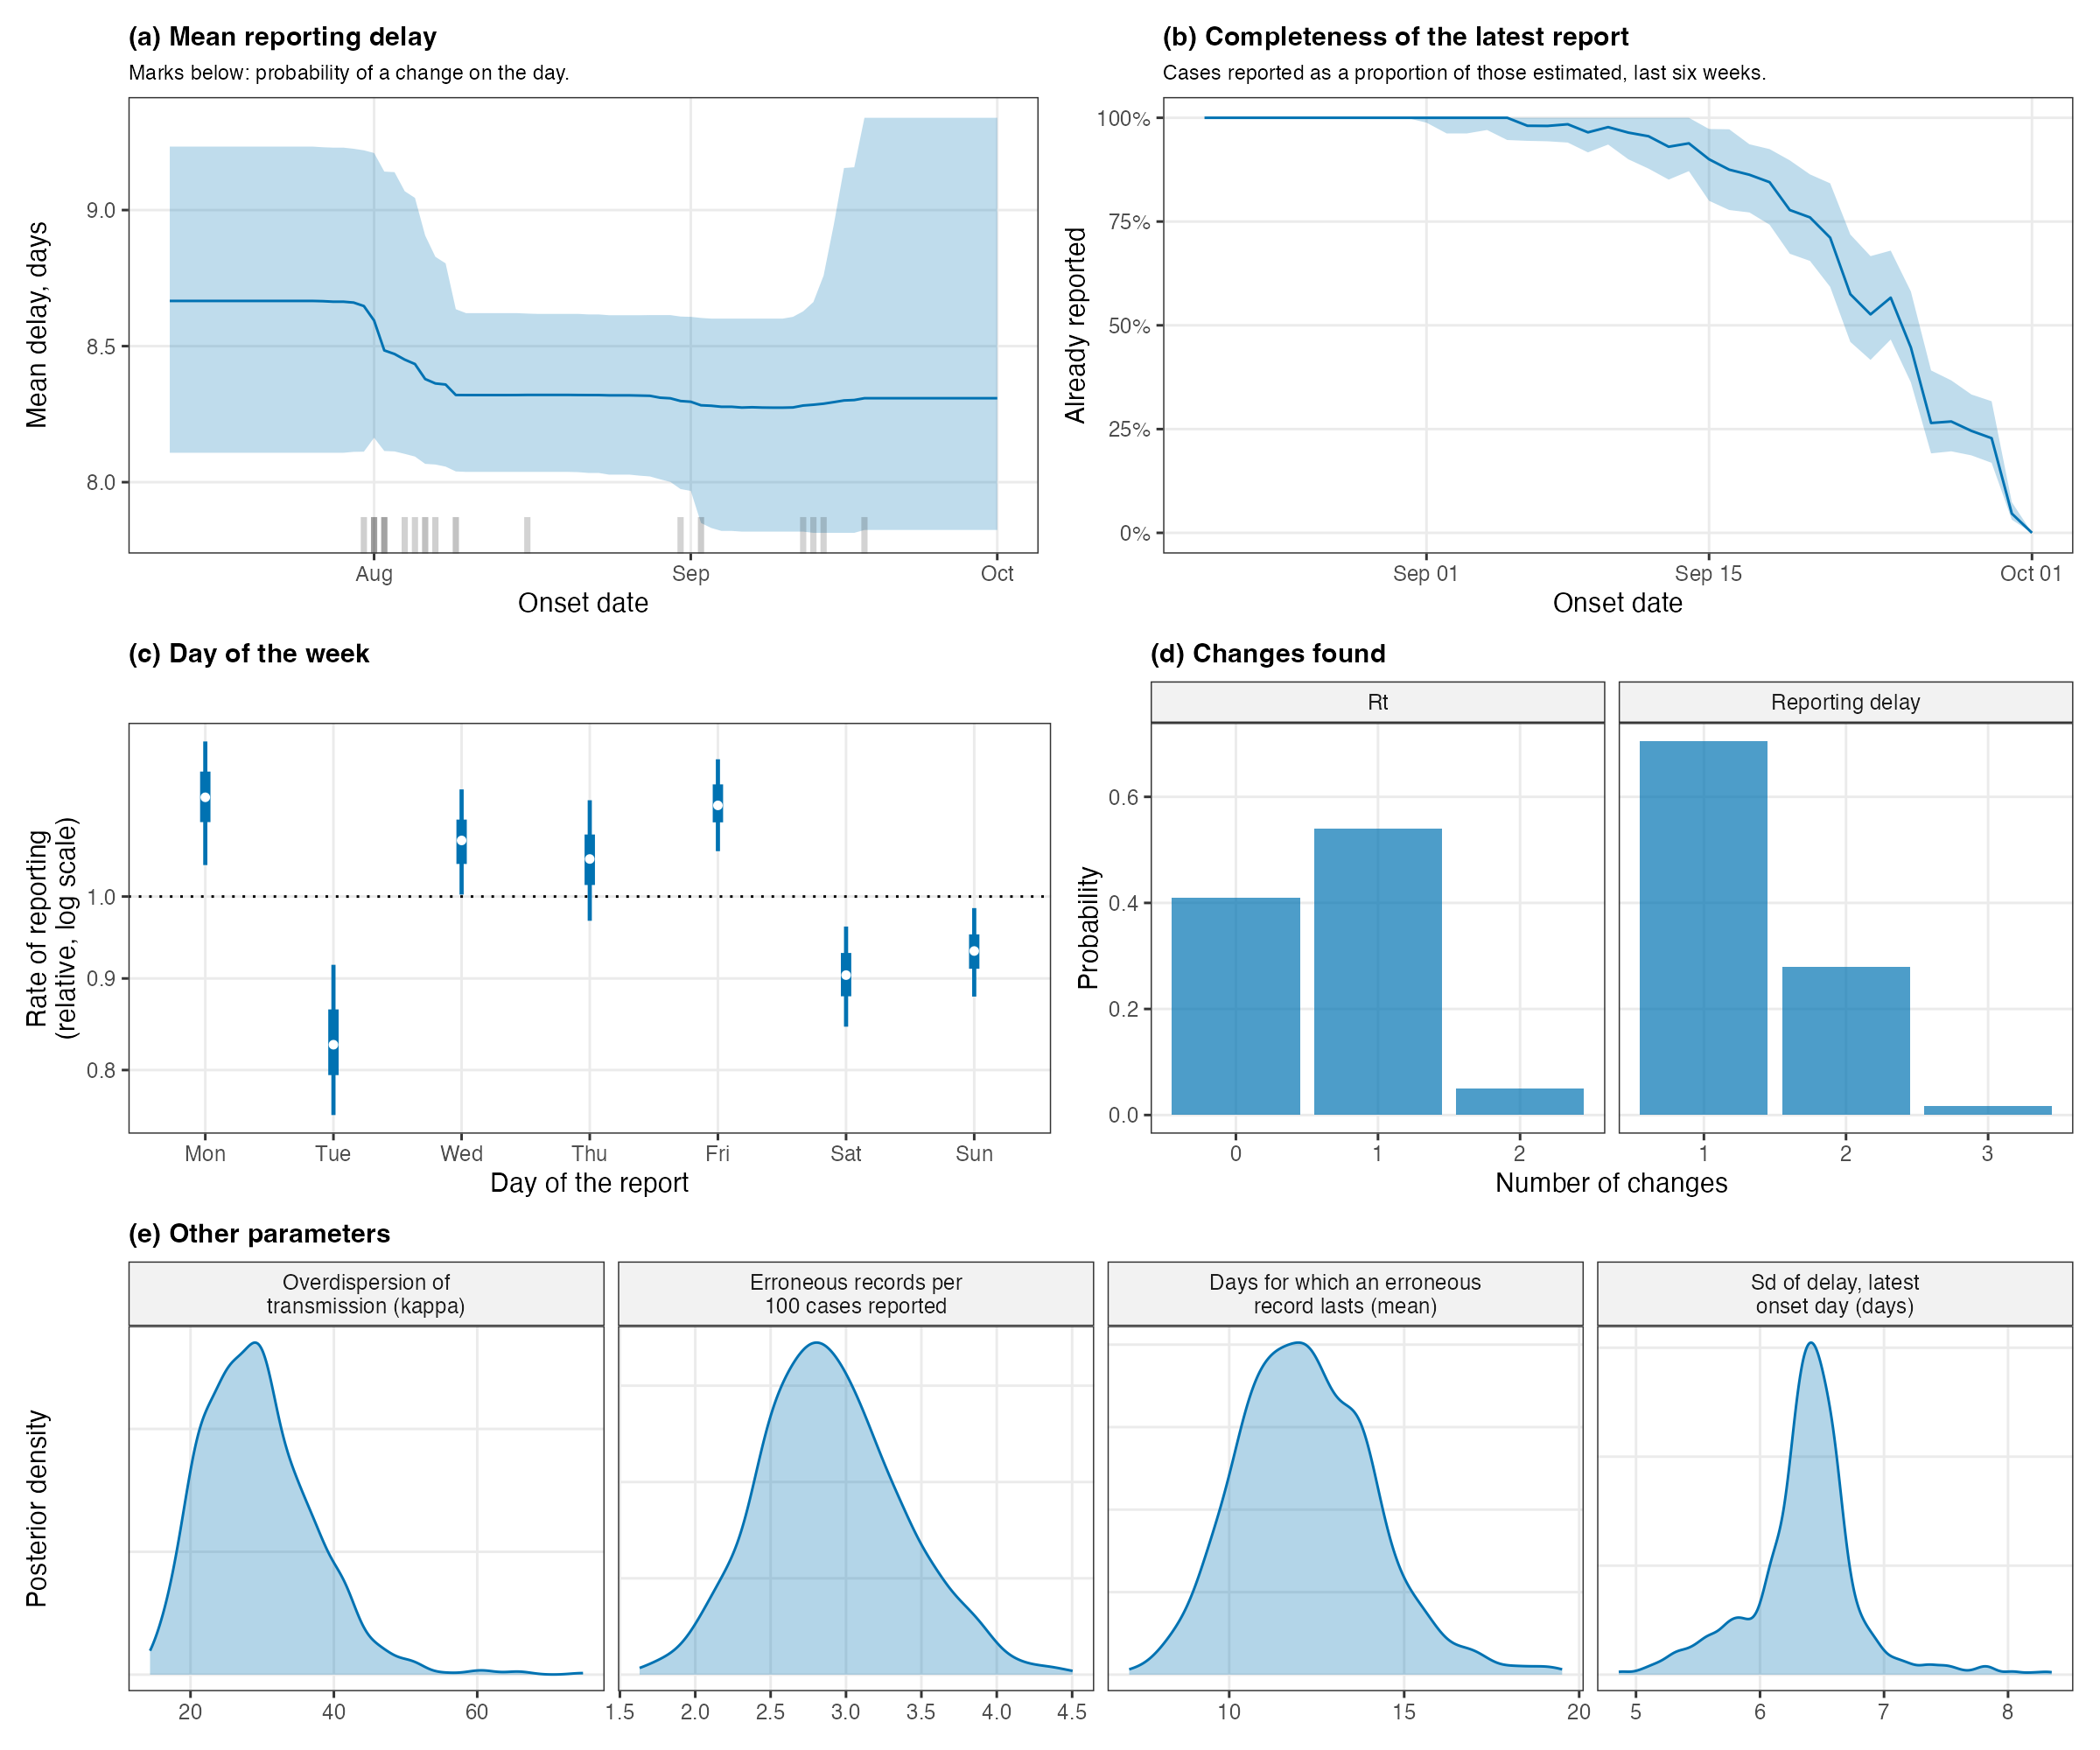

The data file committed next to this chart (first rows):
parameter, q05, q50, q95, mean
Rt, latest onset day, 0.788, 0.96, 1.046, 0.9432
mean delay, latest onset day, 7.824, 8.309, 9.339, 8.371
sd of delay, latest onset day, 5.57, 6.388, 6.962, 6.358
overdispersion, 18.86, 28.7, 42.49, 29.45
eta, 0.0217, 0.02872, 0.03741, 0.02905
rho, 0.06434, 0.08252, 0.1071, 0.08396
number of changes in Rt, 0, 1, 1.05, 0.64
number of changes in delay, 1, 1, 2, 1.312
spread of delay parameters, 0.06882, 0.1621, 0.5151, 0.2117
weekday_1, 1.041, 1.136, 1.221, 1.135
weekday_2, 0.755, 0.8265, 0.9159, 0.8292
weekday_3, 1.003, 1.075, 1.148, 1.074
weekday_4, 0.9693, 1.049, 1.132, 1.05
weekday_5, 1.06, 1.124, 1.193, 1.127
weekday_6, 0.8459, 0.9039, 0.9622, 0.9039
weekday_7, 0.8793, 0.9323, 0.9852, 0.9318
